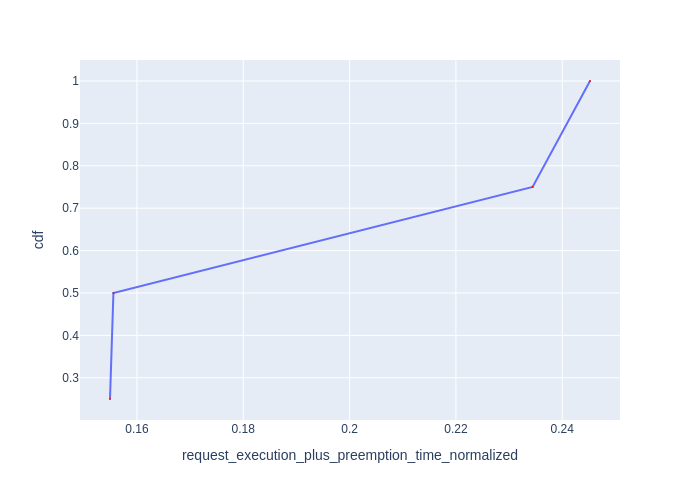

Source data for this figure (header and first rows):
Request Id, request_execution_plus_preemption_time_n…, cdf
0_1, 0.1549, 0.25
0_3, 0.1556, 0.5
0_2, 0.2344, 0.75
0_0, 0.2452, 1.0
